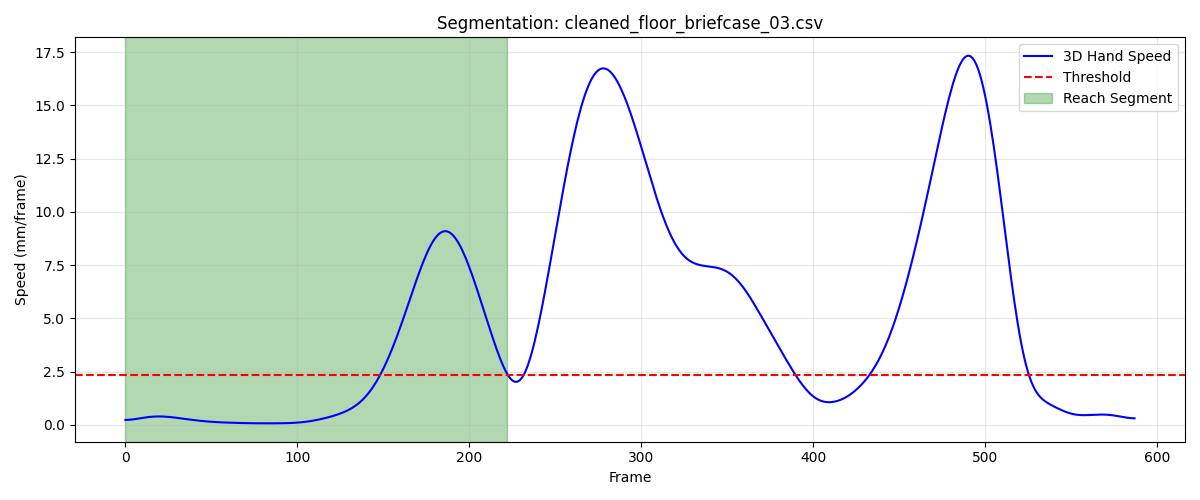

The table this chart was drawn from, first rows:
frame, sub_frame, shoulderr_x, shoulderr_y, shoulderr_z, humr1_x, humr1_y, humr1_z, humr2_x, humr2_y, humr2_z, humr3_x, humr3_y, humr3_z, humr4_x, humr4_y, humr4_z, humr5_x, humr5_y, humr5_z, humr6_x, humr6_y, humr6_z, humr7_x
1, 0, 157.6, -685.4, 666.5, 201.3, -687.7, 505.1, 206.5, -693.5, 432.8, 199.1, -740, 509.4, 150.9, -655.4, 480.3, 194.7, -752.3, 451.8, 166.5, -666.8, 426.6, 153.5
2, 0, 157.4, -684.9, 666.6, 201.1, -687.2, 505.2, 206.4, -693, 432.9, 198.9, -739.5, 509.5, 150.7, -654.8, 480.3, 194.5, -751.8, 451.9, 166.4, -666.3, 426.6, 153.3
3, 0, 157.2, -684.3, 666.7, 201, -686.6, 505.3, 206.2, -692.4, 433, 198.7, -739, 509.6, 150.5, -654.3, 480.4, 194.4, -751.3, 452, 166.2, -665.7, 426.7, 153.1
4, 0, 157, -683.7, 666.7, 200.8, -686.1, 505.3, 206, -691.9, 433.1, 198.6, -738.4, 509.7, 150.4, -653.7, 480.5, 194.2, -750.8, 452.1, 166, -665.2, 426.8, 153
5, 0, 156.8, -683.1, 666.8, 200.6, -685.5, 505.4, 205.9, -691.3, 433.2, 198.5, -737.8, 509.8, 150.2, -653.2, 480.5, 194.1, -750.2, 452.2, 165.9, -664.7, 426.9, 152.8
6, 0, 156.6, -682.5, 666.9, 200.5, -684.9, 505.5, 205.7, -690.8, 433.3, 198.4, -737.2, 509.9, 150, -652.6, 480.6, 193.9, -749.6, 452.3, 165.7, -664.1, 426.9, 152.7
7, 0, 156.4, -681.8, 667, 200.3, -684.3, 505.6, 205.5, -690.2, 433.3, 198.3, -736.6, 510.1, 149.8, -652, 480.7, 193.8, -749, 452.4, 165.5, -663.5, 427, 152.6
8, 0, 156.2, -681.2, 667, 200.1, -683.6, 505.6, 205.4, -689.5, 433.4, 198.2, -736, 510.2, 149.6, -651.4, 480.7, 193.7, -748.4, 452.5, 165.3, -663, 427.1, 152.5
9, 0, 156, -680.6, 667.1, 199.9, -683, 505.7, 205.2, -688.9, 433.5, 198.1, -735.3, 510.3, 149.4, -650.8, 480.8, 193.6, -747.8, 452.5, 165.1, -662.4, 427.1, 152.4
10, 0, 155.8, -679.9, 667.1, 199.7, -682.3, 505.8, 205, -688.3, 433.6, 198, -734.7, 510.4, 149.2, -650.2, 480.8, 193.6, -747.2, 452.6, 164.9, -661.8, 427.2, 152.4
11, 0, 155.6, -679.3, 667.2, 199.6, -681.6, 505.8, 204.8, -687.6, 433.6, 198, -734, 510.5, 149, -649.7, 480.9, 193.5, -746.5, 452.7, 164.7, -661.2, 427.2, 152.3
12, 0, 155.4, -678.6, 667.2, 199.4, -680.9, 505.9, 204.7, -686.9, 433.7, 197.9, -733.3, 510.5, 148.7, -649.1, 480.9, 193.4, -745.9, 452.8, 164.5, -660.6, 427.3, 152.2
13, 0, 155.2, -678, 667.3, 199.2, -680.3, 505.9, 204.5, -686.3, 433.7, 197.8, -732.6, 510.6, 148.5, -648.5, 480.9, 193.4, -745.2, 452.9, 164.3, -660, 427.3, 152.2
14, 0, 155, -677.3, 667.3, 199, -679.6, 505.9, 204.3, -685.6, 433.7, 197.7, -732, 510.6, 148.3, -647.9, 481, 193.3, -744.6, 452.9, 164, -659.4, 427.3, 152.1
15, 0, 154.8, -676.7, 667.3, 198.9, -678.9, 506, 204.2, -685, 433.8, 197.6, -731.3, 510.7, 148.1, -647.4, 481, 193.3, -744, 453, 163.8, -658.9, 427.4, 152.1
16, 0, 154.6, -676.1, 667.4, 198.7, -678.3, 506, 204, -684.4, 433.8, 197.4, -730.7, 510.7, 147.8, -646.8, 481, 193.2, -743.4, 453, 163.6, -658.3, 427.4, 152
17, 0, 154.4, -675.5, 667.4, 198.5, -677.7, 506, 203.9, -683.8, 433.8, 197.3, -730, 510.8, 147.6, -646.2, 481, 193.1, -742.8, 453.1, 163.5, -657.8, 427.4, 152
18, 0, 154.2, -674.9, 667.4, 198.4, -677, 506, 203.7, -683.2, 433.8, 197.2, -729.4, 510.8, 147.4, -645.7, 480.9, 193.1, -742.2, 453.1, 163.3, -657.2, 427.4, 151.9
19, 0, 154.1, -674.3, 667.4, 198.2, -676.4, 506, 203.6, -682.6, 433.8, 197.1, -728.8, 510.8, 147.2, -645.2, 480.9, 193, -741.6, 453.1, 163.1, -656.7, 427.4, 151.9
20, 0, 153.9, -673.7, 667.4, 198, -675.9, 506, 203.4, -682, 433.9, 196.9, -728.2, 510.8, 147, -644.7, 480.9, 192.9, -741, 453.2, 162.9, -656.2, 427.4, 151.9
21, 0, 153.7, -673.1, 667.4, 197.8, -675.3, 506, 203.3, -681.5, 433.9, 196.8, -727.7, 510.9, 146.8, -644.2, 480.9, 192.8, -740.5, 453.2, 162.7, -655.6, 427.4, 151.8
22, 0, 153.5, -672.6, 667.4, 197.7, -674.7, 506.1, 203.1, -680.9, 433.9, 196.7, -727.1, 510.9, 146.6, -643.7, 480.9, 192.7, -739.9, 453.2, 162.6, -655.1, 427.4, 151.8
23, 0, 153.3, -672.1, 667.4, 197.5, -674.2, 506.1, 202.9, -680.4, 433.9, 196.6, -726.6, 510.9, 146.4, -643.2, 480.9, 192.6, -739.4, 453.2, 162.4, -654.7, 427.4, 151.7
24, 0, 153.1, -671.5, 667.4, 197.3, -673.7, 506.1, 202.8, -679.9, 433.9, 196.4, -726.1, 510.9, 146.2, -642.7, 480.9, 192.5, -738.9, 453.2, 162.2, -654.2, 427.4, 151.6
25, 0, 152.9, -671, 667.5, 197.2, -673.2, 506.1, 202.6, -679.4, 433.9, 196.3, -725.6, 510.9, 146, -642.2, 481, 192.4, -738.4, 453.3, 162.1, -653.7, 427.4, 151.5
26, 0, 152.7, -670.5, 667.5, 197, -672.7, 506.1, 202.5, -678.9, 434, 196.1, -725.1, 511, 145.8, -641.8, 481, 192.2, -738, 453.3, 161.9, -653.3, 427.4, 151.5
27, 0, 152.5, -670, 667.5, 196.8, -672.2, 506.2, 202.3, -678.5, 434, 196, -724.6, 511, 145.7, -641.3, 481, 192.1, -737.5, 453.4, 161.7, -652.8, 427.4, 151.4
28, 0, 152.3, -669.5, 667.5, 196.6, -671.8, 506.2, 202.1, -678, 434, 195.8, -724.1, 511.1, 145.5, -640.9, 481, 192, -737.1, 453.4, 161.5, -652.4, 427.5, 151.2
29, 0, 152.1, -669.1, 667.6, 196.5, -671.3, 506.2, 202, -677.6, 434.1, 195.7, -723.7, 511.1, 145.3, -640.5, 481, 191.8, -736.6, 453.5, 161.3, -652, 427.5, 151.1
30, 0, 151.9, -668.6, 667.6, 196.3, -670.9, 506.3, 201.8, -677.2, 434.1, 195.6, -723.2, 511.2, 145.1, -640.1, 481.1, 191.7, -736.2, 453.6, 161.2, -651.6, 427.5, 151
31, 0, 151.8, -668.2, 667.7, 196.1, -670.5, 506.3, 201.7, -676.7, 434.2, 195.4, -722.8, 511.2, 144.9, -639.7, 481.1, 191.6, -735.8, 453.6, 161, -651.2, 427.6, 150.9
32, 0, 151.6, -667.7, 667.7, 196, -670.1, 506.4, 201.5, -676.3, 434.2, 195.3, -722.4, 511.3, 144.8, -639.3, 481.1, 191.4, -735.4, 453.7, 160.8, -650.8, 427.6, 150.8
33, 0, 151.4, -667.3, 667.7, 195.8, -669.7, 506.4, 201.3, -676, 434.3, 195.2, -722, 511.3, 144.6, -638.9, 481.1, 191.3, -735, 453.7, 160.7, -650.5, 427.6, 150.7
34, 0, 151.2, -666.9, 667.8, 195.6, -669.3, 506.4, 201.2, -675.6, 434.3, 195, -721.6, 511.4, 144.4, -638.6, 481.2, 191.2, -734.7, 453.8, 160.5, -650.1, 427.7, 150.5
35, 0, 151.1, -666.5, 667.8, 195.5, -668.9, 506.5, 201, -675.2, 434.3, 194.9, -721.2, 511.4, 144.3, -638.2, 481.2, 191.1, -734.3, 453.8, 160.4, -649.8, 427.7, 150.4
36, 0, 150.9, -666.1, 667.8, 195.4, -668.5, 506.5, 200.9, -674.9, 434.4, 194.7, -720.9, 511.5, 144.1, -637.9, 481.2, 190.9, -734, 453.9, 160.2, -649.4, 427.7, 150.3
37, 0, 150.7, -665.8, 667.8, 195.2, -668.2, 506.5, 200.8, -674.6, 434.4, 194.6, -720.6, 511.5, 144, -637.6, 481.2, 190.8, -733.7, 453.9, 160.1, -649.1, 427.7, 150.2
38, 0, 150.6, -665.4, 667.8, 195.1, -667.9, 506.5, 200.6, -674.3, 434.4, 194.5, -720.2, 511.5, 143.8, -637.3, 481.2, 190.7, -733.3, 453.9, 160, -648.8, 427.7, 150.1
39, 0, 150.4, -665, 667.8, 194.9, -667.6, 506.6, 200.5, -674, 434.4, 194.3, -719.9, 511.6, 143.7, -637, 481.2, 190.5, -733, 454, 159.8, -648.6, 427.7, 150
40, 0, 150.2, -664.7, 667.8, 194.8, -667.3, 506.6, 200.3, -673.7, 434.4, 194.2, -719.6, 511.6, 143.5, -636.7, 481.2, 190.4, -732.8, 454, 159.7, -648.3, 427.7, 149.9
41, 0, 150.1, -664.4, 667.9, 194.6, -667, 506.6, 200.2, -673.5, 434.4, 194, -719.3, 511.6, 143.4, -636.4, 481.2, 190.3, -732.5, 454.1, 159.6, -648, 427.7, 149.8
42, 0, 149.9, -664, 667.9, 194.5, -666.7, 506.6, 200.1, -673.2, 434.4, 193.9, -719, 511.7, 143.2, -636.1, 481.2, 190.2, -732.2, 454.1, 159.4, -647.8, 427.7, 149.7
43, 0, 149.7, -663.7, 667.9, 194.3, -666.4, 506.6, 199.9, -673, 434.5, 193.7, -718.7, 511.7, 143.1, -635.9, 481.2, 190, -732, 454.1, 159.3, -647.6, 427.7, 149.6
44, 0, 149.6, -663.4, 667.9, 194.2, -666.2, 506.6, 199.8, -672.7, 434.5, 193.6, -718.5, 511.7, 142.9, -635.6, 481.2, 189.9, -731.7, 454.2, 159.1, -647.3, 427.7, 149.5
45, 0, 149.4, -663.1, 667.9, 194, -665.9, 506.7, 199.7, -672.5, 434.5, 193.4, -718.2, 511.8, 142.8, -635.4, 481.2, 189.7, -731.5, 454.2, 159, -647.1, 427.8, 149.4
46, 0, 149.2, -662.9, 668, 193.9, -665.6, 506.7, 199.5, -672.2, 434.6, 193.3, -718, 511.8, 142.6, -635.1, 481.3, 189.6, -731.3, 454.3, 158.8, -646.9, 427.8, 149.3
47, 0, 149.1, -662.6, 668, 193.8, -665.4, 506.8, 199.4, -672, 434.6, 193.1, -717.7, 511.9, 142.5, -634.9, 481.3, 189.5, -731, 454.3, 158.7, -646.6, 427.8, 149.2
48, 0, 148.9, -662.3, 668, 193.6, -665.2, 506.8, 199.2, -671.8, 434.7, 193, -717.5, 511.9, 142.4, -634.7, 481.4, 189.4, -730.8, 454.4, 158.5, -646.4, 427.9, 149
49, 0, 148.7, -662.1, 668.1, 193.5, -664.9, 506.8, 199.1, -671.6, 434.7, 192.9, -717.3, 512.0, 142.2, -634.4, 481.4, 189.3, -730.6, 454.5, 158.4, -646.2, 427.9, 148.9
50, 0, 148.6, -661.8, 668.1, 193.4, -664.7, 506.9, 199, -671.4, 434.8, 192.8, -717, 512.1, 142.1, -634.2, 481.4, 189.1, -730.4, 454.5, 158.3, -646, 428, 148.8
51, 0, 148.4, -661.6, 668.2, 193.3, -664.5, 507, 198.9, -671.2, 434.8, 192.8, -716.8, 512.1, 142, -634, 481.5, 189, -730.2, 454.6, 158.2, -645.8, 428, 148.7
52, 0, 148.3, -661.3, 668.2, 193.1, -664.3, 507, 198.8, -671, 434.9, 192.7, -716.6, 512.2, 141.9, -633.8, 481.5, 188.9, -730, 454.7, 158.1, -645.6, 428.1, 148.6
53, 0, 148.1, -661.1, 668.3, 193, -664.1, 507.1, 198.7, -670.8, 434.9, 192.6, -716.4, 512.3, 141.8, -633.6, 481.6, 188.9, -729.8, 454.7, 158, -645.4, 428.1, 148.5
54, 0, 148, -660.8, 668.3, 192.9, -663.9, 507.1, 198.6, -670.6, 435, 192.5, -716.2, 512.4, 141.7, -633.4, 481.6, 188.8, -729.6, 454.8, 157.9, -645.2, 428.2, 148.5
55, 0, 147.8, -660.6, 668.4, 192.8, -663.7, 507.2, 198.5, -670.4, 435, 192.4, -716, 512.4, 141.6, -633.2, 481.6, 188.7, -729.4, 454.9, 157.8, -645.1, 428.2, 148.4
56, 0, 147.7, -660.4, 668.4, 192.7, -663.5, 507.2, 198.4, -670.2, 435.1, 192.3, -715.8, 512.5, 141.5, -633, 481.7, 188.6, -729.2, 454.9, 157.7, -644.9, 428.2, 148.4
57, 0, 147.5, -660.2, 668.4, 192.6, -663.3, 507.3, 198.3, -670, 435.1, 192.2, -715.6, 512.6, 141.4, -632.9, 481.7, 188.5, -729.1, 455, 157.6, -644.7, 428.3, 148.4
58, 0, 147.4, -660, 668.5, 192.4, -663.1, 507.3, 198.2, -669.9, 435.2, 192.1, -715.4, 512.6, 141.2, -632.7, 481.7, 188.4, -728.9, 455.1, 157.5, -644.6, 428.3, 148.3
59, 0, 147.2, -659.8, 668.5, 192.3, -662.9, 507.4, 198.1, -669.7, 435.3, 192, -715.2, 512.7, 141.1, -632.5, 481.8, 188.3, -728.7, 455.1, 157.4, -644.4, 428.4, 148.3
60, 0, 147.1, -659.7, 668.6, 192.2, -662.8, 507.4, 197.9, -669.6, 435.3, 191.8, -715.1, 512.7, 141, -632.4, 481.8, 188.3, -728.5, 455.2, 157.2, -644.3, 428.4, 148.2
... 163 more rows
